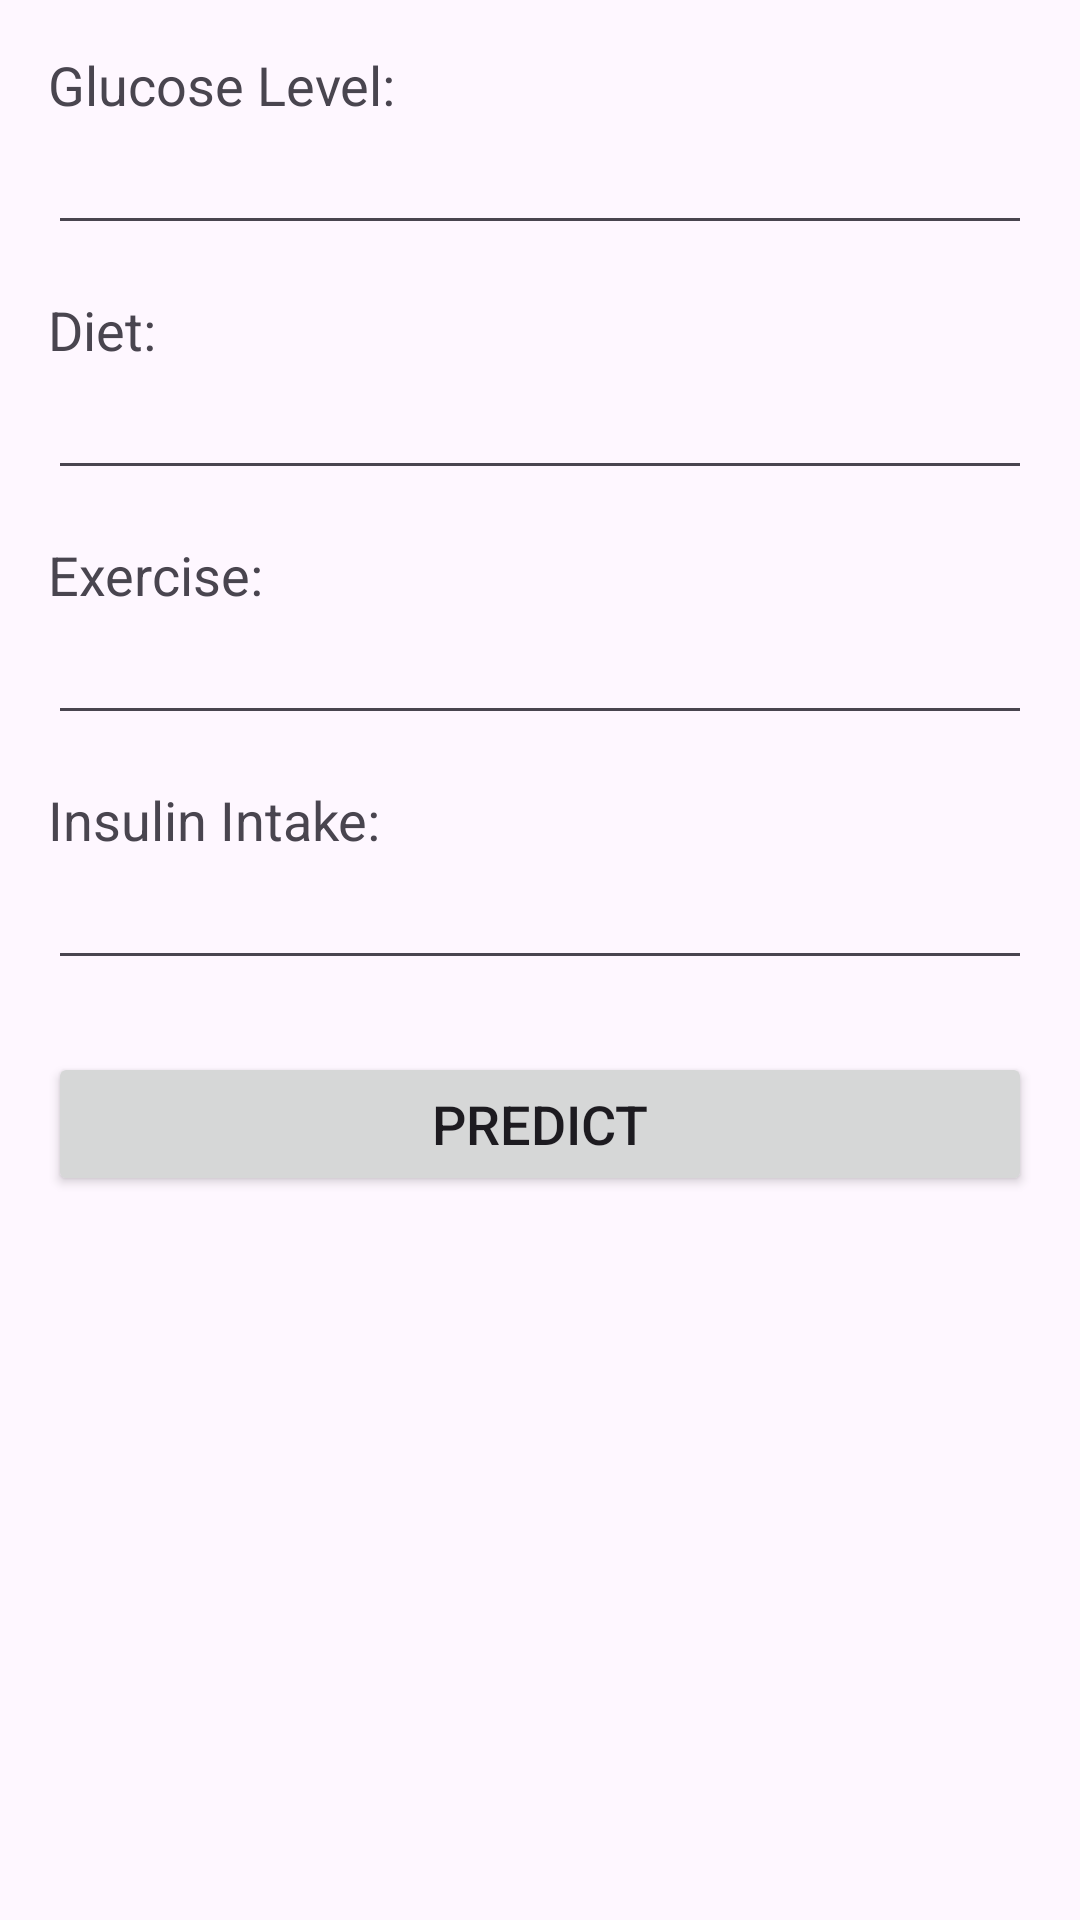

Here is an Android app screen rendered from its layout file. Give the layout XML and the strings, colors and styles it references.
<!-- AndroidManifest.xml: application theme Theme.DiabetesDetector -->
<!-- res/layout/activity_prediction_manager.xml -->
<?xml version="1.0" encoding="utf-8"?>
<RelativeLayout xmlns:android="http://schemas.android.com/apk/res/android"
    android:layout_width="match_parent"
    android:layout_height="match_parent">

    
    <TextView
        android:id="@+id/textViewGlucoseLevel"
        android:layout_width="wrap_content"
        android:layout_height="wrap_content"
        android:text="Glucose Level:"
        android:textSize="18sp"
        android:layout_marginTop="16dp"
        android:layout_marginStart="16dp"/>

    <EditText
        android:id="@+id/editTextGlucoseLevel"
        android:layout_width="match_parent"
        android:layout_height="wrap_content"
        android:layout_below="@id/textViewGlucoseLevel"
        android:layout_marginStart="16dp"
        android:layout_marginEnd="16dp"
        android:inputType="numberDecimal"/>

    
    <TextView
        android:id="@+id/textViewDiet"
        android:layout_width="wrap_content"
        android:layout_height="wrap_content"
        android:text="Diet:"
        android:textSize="18sp"
        android:layout_below="@id/editTextGlucoseLevel"
        android:layout_marginTop="16dp"
        android:layout_marginStart="16dp"/>

    <EditText
        android:id="@+id/editTextDiet"
        android:layout_width="match_parent"
        android:layout_height="wrap_content"
        android:layout_below="@id/textViewDiet"
        android:layout_marginStart="16dp"
        android:layout_marginEnd="16dp"
        android:inputType="text"/>

    
    <TextView
        android:id="@+id/textViewExercise"
        android:layout_width="wrap_content"
        android:layout_height="wrap_content"
        android:text="Exercise:"
        android:textSize="18sp"
        android:layout_below="@id/editTextDiet"
        android:layout_marginTop="16dp"
        android:layout_marginStart="16dp"/>

    <EditText
        android:id="@+id/editTextExercise"
        android:layout_width="match_parent"
        android:layout_height="wrap_content"
        android:layout_below="@id/textViewExercise"
        android:layout_marginStart="16dp"
        android:layout_marginEnd="16dp"
        android:inputType="text"/>

    
    <TextView
        android:id="@+id/textViewInsulin"
        android:layout_width="wrap_content"
        android:layout_height="wrap_content"
        android:text="Insulin Intake:"
        android:textSize="18sp"
        android:layout_below="@id/editTextExercise"
        android:layout_marginTop="16dp"
        android:layout_marginStart="16dp"/>

    <EditText
        android:id="@+id/editTextInsulin"
        android:layout_width="match_parent"
        android:layout_height="wrap_content"
        android:layout_below="@id/textViewInsulin"
        android:layout_marginStart="16dp"
        android:layout_marginEnd="16dp"
        android:inputType="numberDecimal"/>

    
    <Button
        android:id="@+id/buttonPredict"
        android:layout_width="match_parent"
        android:layout_height="wrap_content"
        android:layout_below="@id/editTextInsulin"
        android:layout_marginTop="24dp"
        android:layout_marginStart="16dp"
        android:layout_marginEnd="16dp"
        android:text="Predict"
        android:textSize="18sp"/>

    
    <TextView
        android:id="@+id/textViewPredictionResult"
        android:layout_width="wrap_content"
        android:layout_height="wrap_content"
        android:layout_below="@id/buttonPredict"
        android:layout_centerHorizontal="true"
        android:layout_marginTop="24dp"
        android:textSize="18sp"
        android:textStyle="bold"/>

</RelativeLayout>
<!-- resources referenced by this layout -->
<resources>
  <style name="Theme.DiabetesDetector" parent="Base.Theme.DiabetesDetector" />
  <style name="Base.Theme.DiabetesDetector" parent="Theme.Material3.DayNight.NoActionBar">
          
          
      </style>
</resources>
